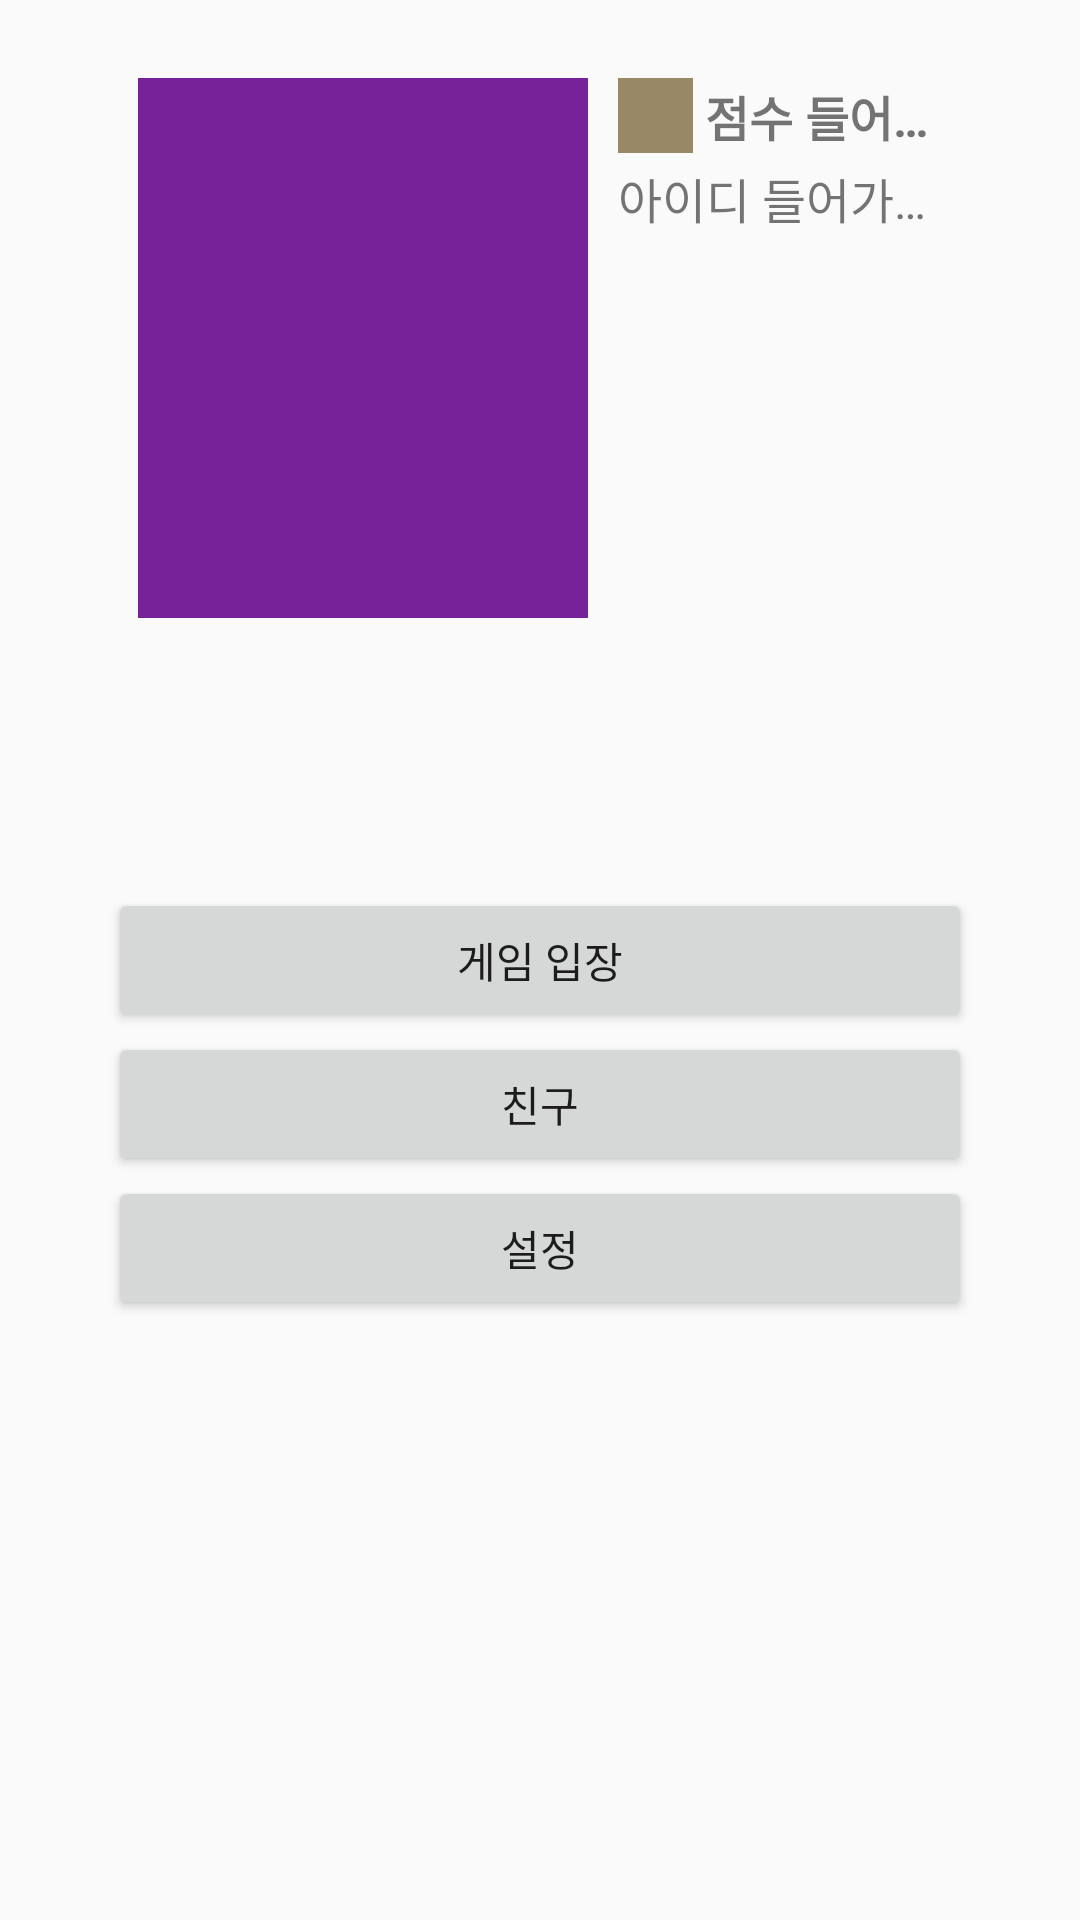

Here is an Android app screen rendered from its layout file. Give the layout XML and the strings, colors and styles it references.
<!-- AndroidManifest.xml: application theme AppTheme -->
<!-- res/layout/activity_main.xml -->
<?xml version="1.0" encoding="utf-8"?>
<layout>
    <data></data>

    <androidx.constraintlayout.widget.ConstraintLayout xmlns:android="http://schemas.android.com/apk/res/android"
        xmlns:app="http://schemas.android.com/apk/res-auto"
        xmlns:tools="http://schemas.android.com/tools"
        android:layout_width="match_parent"
        android:layout_height="match_parent"
        tools:context=".ui.main.ActivityMain">

        <androidx.constraintlayout.widget.Guideline
            android:id="@+id/guide_main_start"
            android:layout_width="wrap_content"
            android:layout_height="wrap_content"
            android:orientation="vertical"
            app:layout_constraintGuide_percent="0.1"/>

        <androidx.constraintlayout.widget.Guideline
            android:id="@+id/guide_main_end"
            android:layout_width="wrap_content"
            android:layout_height="wrap_content"
            android:orientation="vertical"
            app:layout_constraintGuide_percent="0.9"/>

        <ImageView
            android:id="@+id/imageView_main_profile_background"
            android:layout_width="0dp"
            android:layout_height="200dp"
            android:layout_marginTop="16dp"
            android:contentDescription="프로필창 백그라운드"
            app:layout_constraintTop_toTopOf="parent"
            app:layout_constraintStart_toStartOf="@id/guide_main_start"
            app:layout_constraintEnd_toEndOf="@id/guide_main_end"/>


        <ImageView
            android:id="@+id/imageView_main_profile_character"
            android:layout_width="150dp"
            android:layout_height="180dp"
            android:background="#729"
            android:layout_marginStart="10dp"
            android:contentDescription="캐릭터 이미지"
            app:layout_constraintTop_toTopOf="@id/imageView_main_profile_background"
            app:layout_constraintBottom_toBottomOf="@id/imageView_main_profile_background"
            app:layout_constraintStart_toStartOf="@id/imageView_main_profile_background"/>

        <ImageView
            android:id="@+id/imageView_main_profile_class"
            android:layout_width="25dp"
            android:layout_height="25dp"
            android:background="#986"
            android:layout_marginStart="10dp"
            android:contentDescription="등급"
            app:layout_constraintStart_toEndOf="@id/imageView_main_profile_character"
            app:layout_constraintTop_toTopOf="@id/imageView_main_profile_character"/>

        <TextView
            android:id="@+id/textView_main_profile_score"
            android:layout_width="0dp"
            android:layout_height="30dp"
            android:layout_marginStart="4dp"
            android:layout_marginEnd="10dp"
            android:gravity="center_vertical"
            android:maxLines="1"
            android:ellipsize="end"
            android:text="점수 들어가는 곳"
            android:textSize="16sp"
            android:textStyle="bold"
            app:layout_constraintStart_toEndOf="@id/imageView_main_profile_class"
            app:layout_constraintEnd_toEndOf="@id/imageView_main_profile_background"
            app:layout_constraintTop_toTopOf="@id/imageView_main_profile_class"
            app:layout_constraintBottom_toBottomOf="@id/imageView_main_profile_class"/>

        <TextView
            android:id="@+id/textView_main_profile_id"
            android:layout_width="0dp"
            android:layout_height="30dp"
            android:ellipsize="end"
            android:maxLines="1"
            android:gravity="center_vertical"
            android:text="아이디 들어가는 곳"
            android:textSize="16sp"
            app:layout_constraintTop_toBottomOf="@id/imageView_main_profile_class"
            app:layout_constraintStart_toStartOf="@id/imageView_main_profile_class"
            app:layout_constraintEnd_toEndOf="@id/textView_main_profile_score"/>

        <Button
            android:id="@+id/button_main_game"
            android:layout_width="0dp"
            android:layout_height="wrap_content"
            android:text="게임 입장"
            app:layout_constraintTop_toTopOf="parent"
            app:layout_constraintBottom_toBottomOf="parent"
            app:layout_constraintStart_toStartOf="@id/guide_main_start"
            app:layout_constraintEnd_toEndOf="@id/guide_main_end"/>

        <Button
            android:id="@+id/button_main_friend"
            android:layout_width="0dp"
            android:layout_height="wrap_content"
            android:text="친구"
            app:layout_constraintTop_toBottomOf="@id/button_main_game"
            app:layout_constraintStart_toStartOf="@id/button_main_game"
            app:layout_constraintEnd_toEndOf="@id/button_main_game"/>

        <Button
            android:id="@+id/button_main_setting"
            android:layout_width="0dp"
            android:layout_height="wrap_content"
            android:text="설정"
            app:layout_constraintTop_toBottomOf="@id/button_main_friend"
            app:layout_constraintStart_toStartOf="@id/button_main_game"
            app:layout_constraintEnd_toEndOf="@id/button_main_game"/>

    </androidx.constraintlayout.widget.ConstraintLayout>
</layout>
<!-- resources referenced by this layout -->
<resources>
  <style name="AppTheme" parent="Theme.AppCompat.Light.NoActionBar">
          
          <item name="colorPrimary">@color/colorPrimary</item>
          <item name="colorPrimaryDark">@color/colorPrimaryDark</item>
          <item name="colorAccent">@color/colorAccent</item>
      </style>
  <!-- not gathered from this repository: default colours our renderer supplied (Android Studio template values) -->
  <color name="colorPrimary">#FF6200EE</color>
  <color name="colorPrimaryDark">#FF3700B3</color>
  <color name="colorAccent">#FF03DAC5</color>
</resources>
